Run: headless pygame with SDL's dummy video driver; simulated clock (each Clock.tick advances the game by its frame time, no real sleeping); random seed 0; keys injected as events and as key.get_pressed() state; no mouse input.
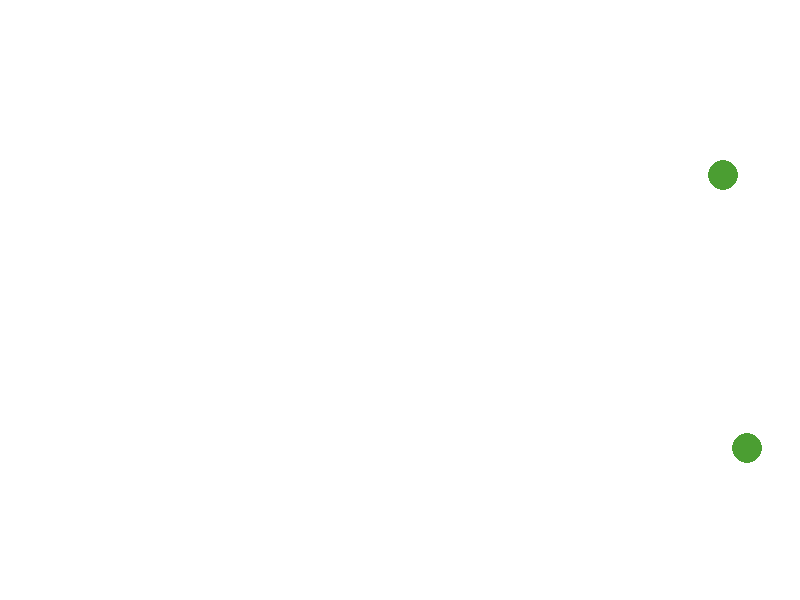
Frame 1 of 4 · flips 1–60 · no input
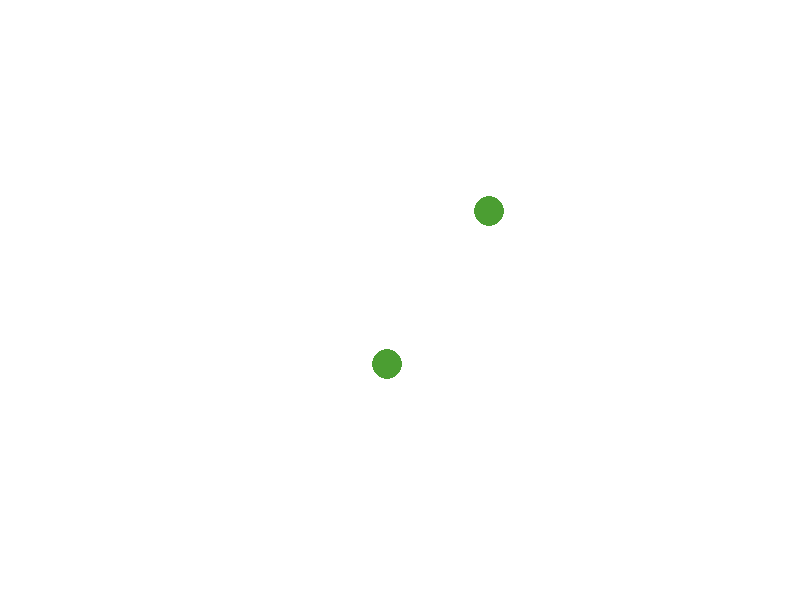
Frame 2 of 4 · flips 61–180 · tapped SPACE, RETURN · held RIGHT (→), D
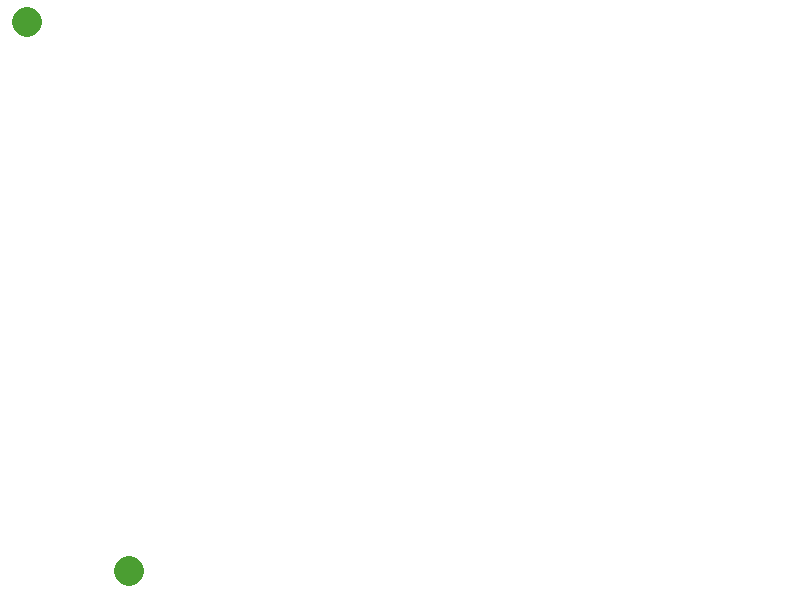
Frame 3 of 4 · flips 181–300 · held DOWN (↓), S
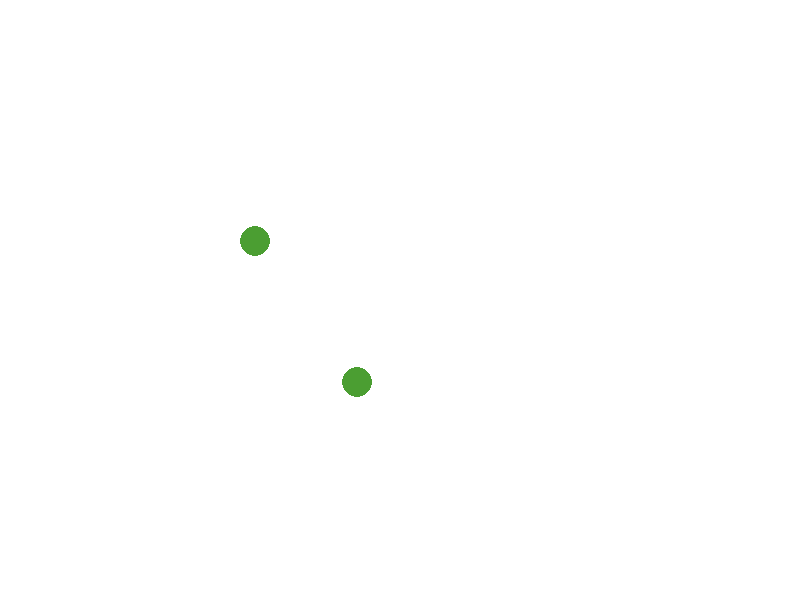
Frame 4 of 4 · flips 301–420 · held LEFT (←), A, UP (↑), W

The pygame program that drew these frames:

import pygame
import random
import math
pygame.init()
# Variables generales
screen = pygame.display.set_mode((800, 600))
clock = pygame.time.Clock()
running = True
speed_x = speed_y = 3
radius = 30
class Ball():
  def __init__(self, radius, pos, speed, direction, color):
    self.radius = radius
    self.pos = pos
    self.speed = speed
    self.direction = direction
    self.color = color
balls = []
coefficient = 4
for i in range(0, 4):
  r = coefficient * radius
  s = True
  while s:
    x = random.randint(r, screen.get_width() - r)
    y = random.randint(r, screen.get_height() - r)
    s = False
    for i in range(0, len(balls)):
      d = math.sqrt(math.pow((balls[i].pos.x - x), 2) + pow((balls[i].pos.y - y), 2))
      if ((d - balls[i].radius) <= r):
        s = True
        break
  color = dict(r = random.randint(0, 255), g = random.randint(0, 255), b = random.randint(0, 255))
  balls.append(Ball(r, pygame.Vector2(x, y), pygame.Vector2(speed_x, speed_y), pygame.Vector2(1, 1), pygame.Color(color.get("r"), color.get("g"), color.get("b"))))
  coefficient /= 2
while running:
  for event in pygame.event.get():
    if event.type == pygame.QUIT:
      running = False
  screen.fill(pygame.Color(255, 255, 255))
  temp_balls = list()
  for i in range(0, len(balls)):
    temp_balls.append(pygame.draw.circle(screen, balls[i].color, balls[i].pos, balls[i].radius))
  for i in range(0, len(temp_balls)):
    for j in range(i + 1, len(balls)):
      d = math.sqrt(math.pow((balls[j].pos.x - balls[i].pos.x), 2) + pow((balls[j].pos.y - balls[i].pos.y), 2))
      if ((d - balls[i].radius) <= balls[j].radius):
        tdx = balls[i].direction.x
        tdy = balls[i].direction.y
        balls[i].direction.x = balls[j].direction.x
        balls[i].direction.y = balls[j].direction.y
        balls[j].direction.x = tdx
        balls[j].direction.y = tdy
        copy_ball1 = balls[i]
        copy_ball2 = balls[j]
        if (i < j):
          balls.pop(i)
          balls.pop(j - 1)
        else:
          balls.pop(j)
          balls.pop(i - 1)
        if (copy_ball1.radius % radius == 0):
          nuevo_radio = (copy_ball1.radius / 2)
          balls.append(Ball(nuevo_radio, pygame.Vector2(copy_ball1.pos.x, copy_ball1.pos.y), copy_ball1.speed, copy_ball1.direction, balls[i].color))
          balls.append(Ball(nuevo_radio, pygame.Vector2(copy_ball1.pos.x, copy_ball1.pos.y), copy_ball1.speed, copy_ball1.direction, copy_ball1.color))
          balls.append(Ball(nuevo_radio, pygame.Vector2(copy_ball1.pos.x, copy_ball1.pos.y), copy_ball1.speed, copy_ball1.direction, balls[i].color))
        if (copy_ball2.radius % radius == 0):
          nuevo_radio = (copy_ball2.radius / 2)
          balls.append(Ball(nuevo_radio, pygame.Vector2(copy_ball2.pos.x, copy_ball2.pos.y), copy_ball2.speed, copy_ball2.direction, copy_ball2.color))
          balls.append(Ball(nuevo_radio, pygame.Vector2(copy_ball2.pos.x, copy_ball2.pos.y), copy_ball2.speed, copy_ball2.direction, copy_ball2.color))
          balls.append(Ball(nuevo_radio, pygame.Vector2(copy_ball2.pos.x, copy_ball2.pos.y), copy_ball2.speed, copy_ball2.direction, copy_ball2.color))
        break
  for i in range(0, len(balls)):
    if (balls[i].pos.x + balls[i].radius) > screen.get_width() or balls[i].pos.x < balls[i].radius:
      balls[i].direction.x *= -1
    if (balls[i].pos.y + balls[i].radius) > screen.get_height() or balls[i].pos.y < balls[i].radius:
      balls[i].direction.y *= -1
    balls[i].pos.x += balls[i].speed.x * balls[i].direction.x
    balls[i].pos.y += balls[i].speed.y * balls[i].direction.y
  pygame.display.flip()
  clock.tick(60)
pygame.quit()
